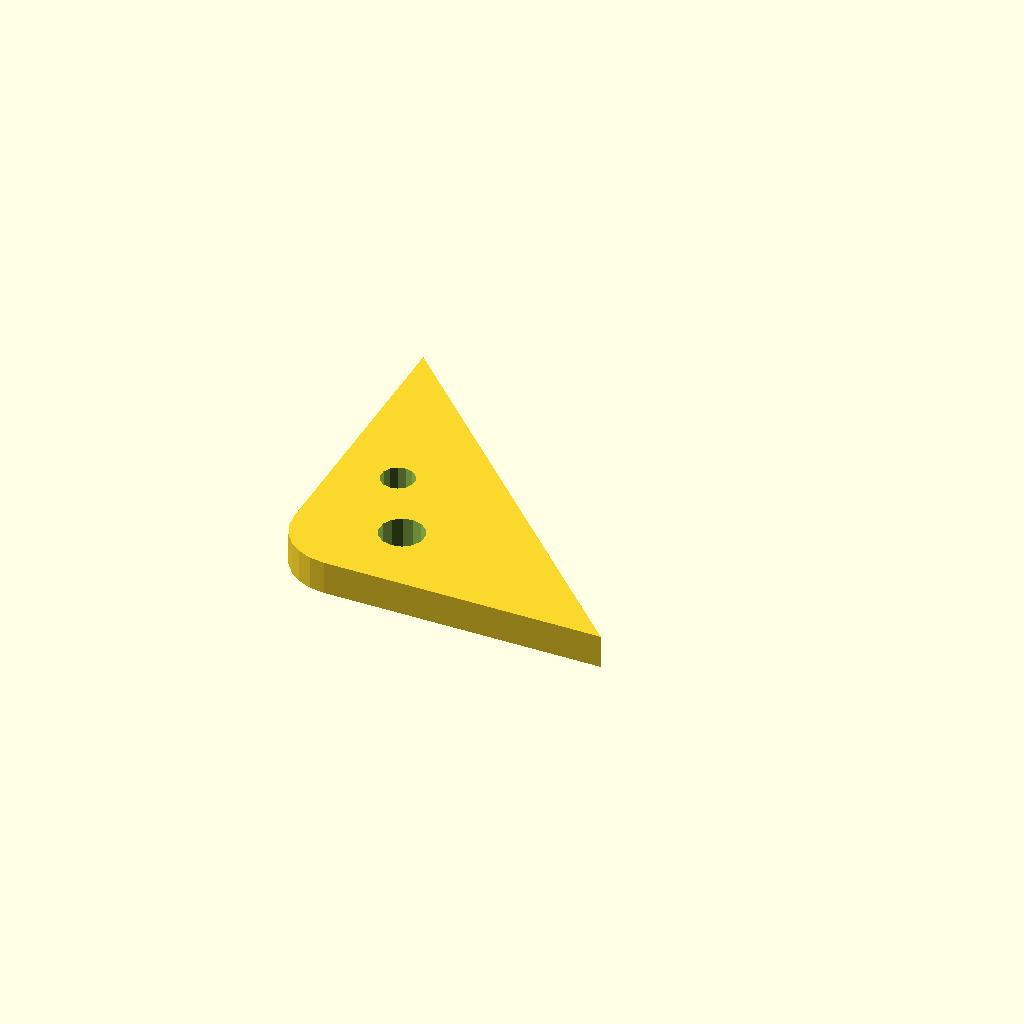
Cell 1: rendered with the file's own defaults.
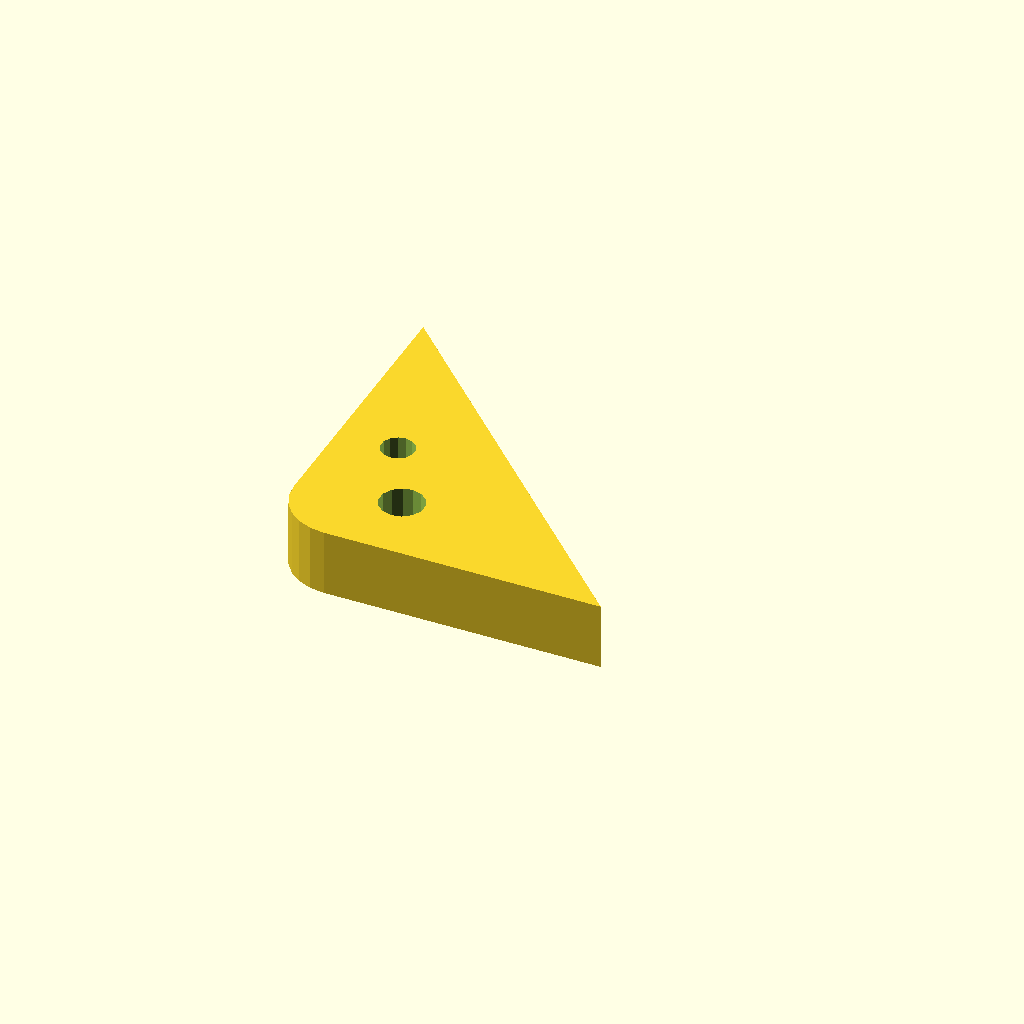
Cell 2: the same model with plate_t = 12.
One fixed orthographic camera (rotation 55°, 0°, 25°; colour scheme Cornfield) for every cell.
The OpenSCAD source (optional_data/data/sketch4/bracketplates/part_0175.scad):
$fn = 32;

// ----------------------------------------------------------------------
// Bracket plate: corner pad 60 x 60, fillet R10
// ----------------------------------------------------------------------

// --- parameters (mm) ---
hole_r = 3;               // bolt hole radius
plate_t = 6;              // plate thickness, Z (extrusion height)
leg_a = 60;               // base leg
leg_b = 60;               // height leg
fillet_r = 10;            // right-angle fillet radius

hole_d1 = 2 * hole_r + 2;
hole_d2 = 2 * hole_r;

profile = [[10, 0], [60, 0], [0, 60], [0, 10], [0.341, 7.412], [1.34, 5], [2.929, 2.929], [5, 1.34], [7.412, 0.341]];  // primary outline, 9 points, counter clockwise
void_1 = [[21.927, 13.963], [21.207, 15.591], [19.851, 16.746], [18.13, 17.198], [16.382, 16.858], [14.955, 15.794], [14.131, 14.216], [14.073, 12.437], [14.793, 10.809], [16.149, 9.654], [17.87, 9.202], [19.618, 9.542], [21.045, 10.606], [21.869, 12.184]];  // mount hole 1, 14 points
void_2 = [[13.745, 27.572], [13.205, 28.793], [12.189, 29.659], [10.897, 29.998], [9.587, 29.744], [8.516, 28.945], [7.898, 27.762], [7.855, 26.428], [8.395, 25.207], [9.411, 24.341], [10.703, 24.002], [12.013, 24.256], [13.084, 25.055], [13.702, 26.238]];  // mount hole 2, 14 points

// --- the one profile operation ---
difference() {
  linear_extrude(height = plate_t) polygon(points = profile);
  translate([0, 0, -1])
    linear_extrude(height = plate_t + 2) polygon(points = void_1);
  translate([0, 0, -1])
    linear_extrude(height = plate_t + 2) polygon(points = void_2);
}
Customizer parameters (derived from the source; name, type, default, range or options):
hole_r: number, default 3
plate_t: number, default 6
leg_a: number, default 60
leg_b: number, default 60
fillet_r: number, default 10
